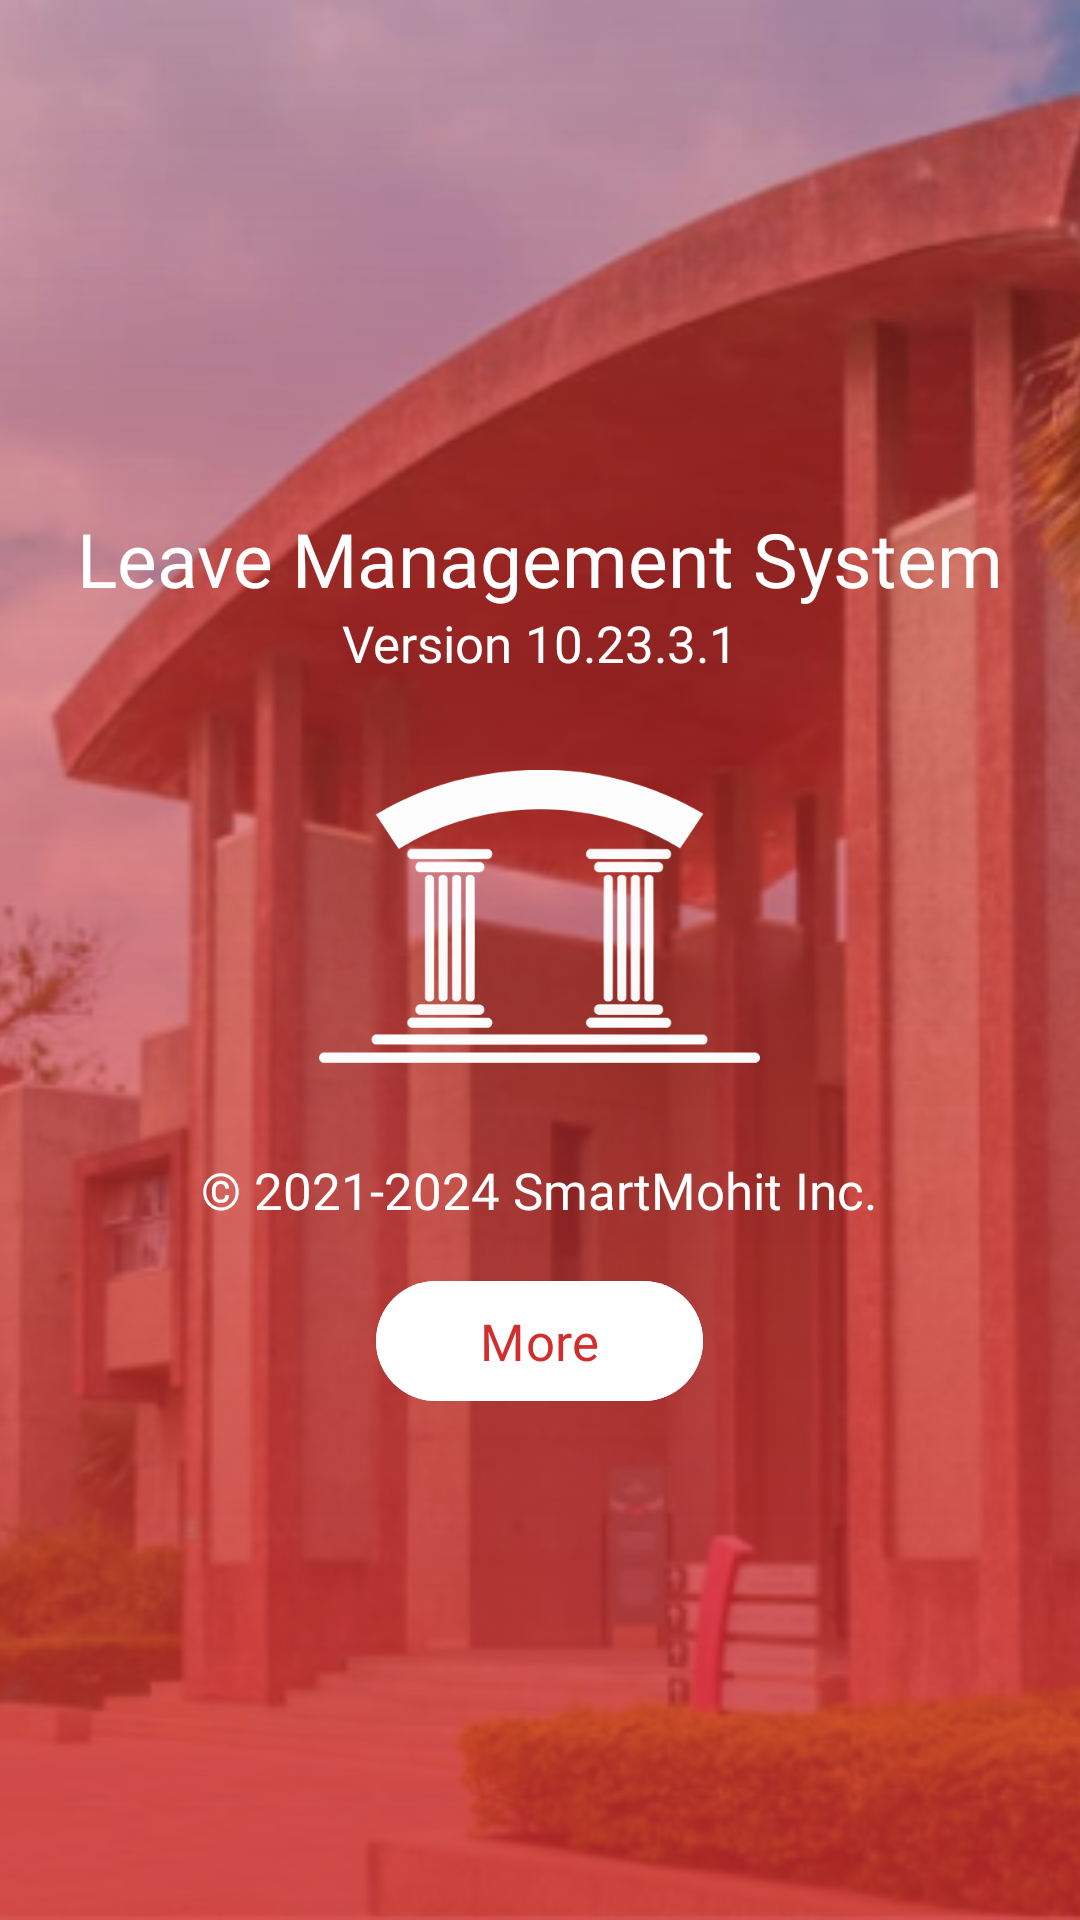

Layout XML and referenced resources for this Android screen:
<!-- AndroidManifest.xml: application theme Theme.LeaveManagementSystem -->
<!-- res/layout/fragment_about_users.xml -->
<?xml version="1.0" encoding="utf-8"?>
<androidx.constraintlayout.widget.ConstraintLayout xmlns:android="http://schemas.android.com/apk/res/android"
    xmlns:app="http://schemas.android.com/apk/res-auto"
    xmlns:tools="http://schemas.android.com/tools"
    android:layout_width="match_parent"
    android:layout_height="match_parent"
    tools:context=".backend.students.About">

    <ImageView
        android:id="@+id/imageView3"
        android:layout_width="match_parent"
        android:layout_height="match_parent"
        android:scaleType="centerCrop"
        android:src="@drawable/login_bg"
        app:layout_constraintBottom_toBottomOf="parent"
        app:layout_constraintEnd_toEndOf="parent"
        app:layout_constraintStart_toStartOf="parent"
        app:layout_constraintTop_toTopOf="parent"/>

    <ImageView
        android:layout_width="match_parent"
        android:layout_height="match_parent"
        android:scaleType="fitXY"
        android:src="@drawable/about_gradiant"
        app:layout_constraintBottom_toBottomOf="parent"
        app:layout_constraintEnd_toEndOf="parent"
        app:layout_constraintStart_toStartOf="parent"
        app:layout_constraintTop_toTopOf="parent" />

    <LinearLayout
        android:layout_width="match_parent"
        android:layout_height="wrap_content"
        android:layout_marginRight="16dp"
        android:layout_marginLeft="16dp"
        app:layout_constraintBottom_toBottomOf="@+id/imageView3"
        app:layout_constraintEnd_toEndOf="parent"
        app:layout_constraintStart_toStartOf="parent"
        app:layout_constraintTop_toTopOf="parent"
        android:orientation="vertical"
        android:gravity="center">


        <TextView
            android:layout_width="wrap_content"
            android:layout_height="wrap_content"
            android:textColor="@color/white"
            android:fontFamily="@font/urbanist_bold"
            android:textSize="25sp"
            android:text="Leave Management System"/>

        <TextView
            android:layout_width="wrap_content"
            android:layout_height="wrap_content"
            android:textSize="17sp"
            android:textColor="@color/white"
            android:fontFamily="@font/urbanist_bold"
            android:text="Version 10.23.3.1"/>

        <ImageView
            android:layout_width="147dp"
            android:layout_height="99.66dp"
            android:layout_marginTop="30dp"
            android:src="@drawable/logo_v3"
            android:layout_marginBottom="30dp"/>

        <TextView
            android:layout_width="wrap_content"
            android:layout_height="wrap_content"
            android:fontFamily="@font/urbanist_bold"
            android:textColor="@color/white"
            android:textSize="17sp"
            android:text="© 2021-2024 SmartMohit Inc."/>

        <com.google.android.material.button.MaterialButton
            android:layout_marginTop="15dp"
            android:layout_width="109dp"
            android:layout_height="wrap_content"
            android:text="More"
            android:textColor="@color/primaryColor"
            android:fontFamily="@font/urbanist_bold"
            android:textSize="17sp"
            android:backgroundTint="@color/white"/>

    </LinearLayout>



</androidx.constraintlayout.widget.ConstraintLayout>
<!-- resources referenced by this layout -->
<resources>
  <color name="primaryColor">#D12E2E</color>
  <!-- drawable about_gradiant (drawable) -->
  <vector xmlns:android="http://schemas.android.com/apk/res/android"
      xmlns:aapt="http://schemas.android.com/aapt"
      android:width="360dp"
      android:height="728dp"
      android:viewportWidth="360"
      android:viewportHeight="728">
    <path
        android:pathData="M0,0h360v728h-360z"
        android:fillAlpha="0.8">
      <aapt:attr name="android:fillColor">
        <gradient 
            android:startX="180"
            android:startY="0"
            android:endX="180"
            android:endY="728"
            android:type="linear">
          <item android:offset="0" android:color="#6BD12E2E"/>
          <item android:offset="0.95" android:color="#FFD12E2E"/>
        </gradient>
      </aapt:attr>
    </path>
  </vector>
  <!-- drawable login_bg: jpg bitmap (drawable, 152194 bytes) -->
  <!-- drawable logo_v3: vector/xml drawable (drawable, 8404 chars, omitted) -->
  <style name="Theme.LeaveManagementSystem" parent="Base.Theme.LeaveManagementSystem" />
  <style name="Base.Theme.LeaveManagementSystem" parent="Theme.Material3.DayNight.NoActionBar">
          <item name="colorPrimary">@color/primaryColor</item>
          <item name="colorSecondary">@color/primaryLightColor</item>
          <item name="colorTertiary">@color/primaryExtraLightColor</item>
          <item name="android:windowBackground">@color/BackgroundColor</item>
  
          <item name="android:textColorPrimary">@color/textDarkColor</item>
          <item name="textColorPrimaryLight">@color/textMediumColor</item>
          <item name="textColorPrimaryExtraLight">@color/textLightColor</item>
      </style>
  <color name="primaryLightColor">#CCD12E2E</color>
  <color name="primaryExtraLightColor">#4DD12E2E</color>
  <color name="BackgroundColor">#FFFFFF</color>
  <color name="textDarkColor">#1E232C</color>
  <color name="textMediumColor">#CC1E232C</color>
  <color name="textLightColor">#8F1E232C</color>
  <!-- not gathered from this repository: default colours our renderer supplied (Android Studio template values) -->
  <color name="white">#FFFFFFFF</color>
</resources>
